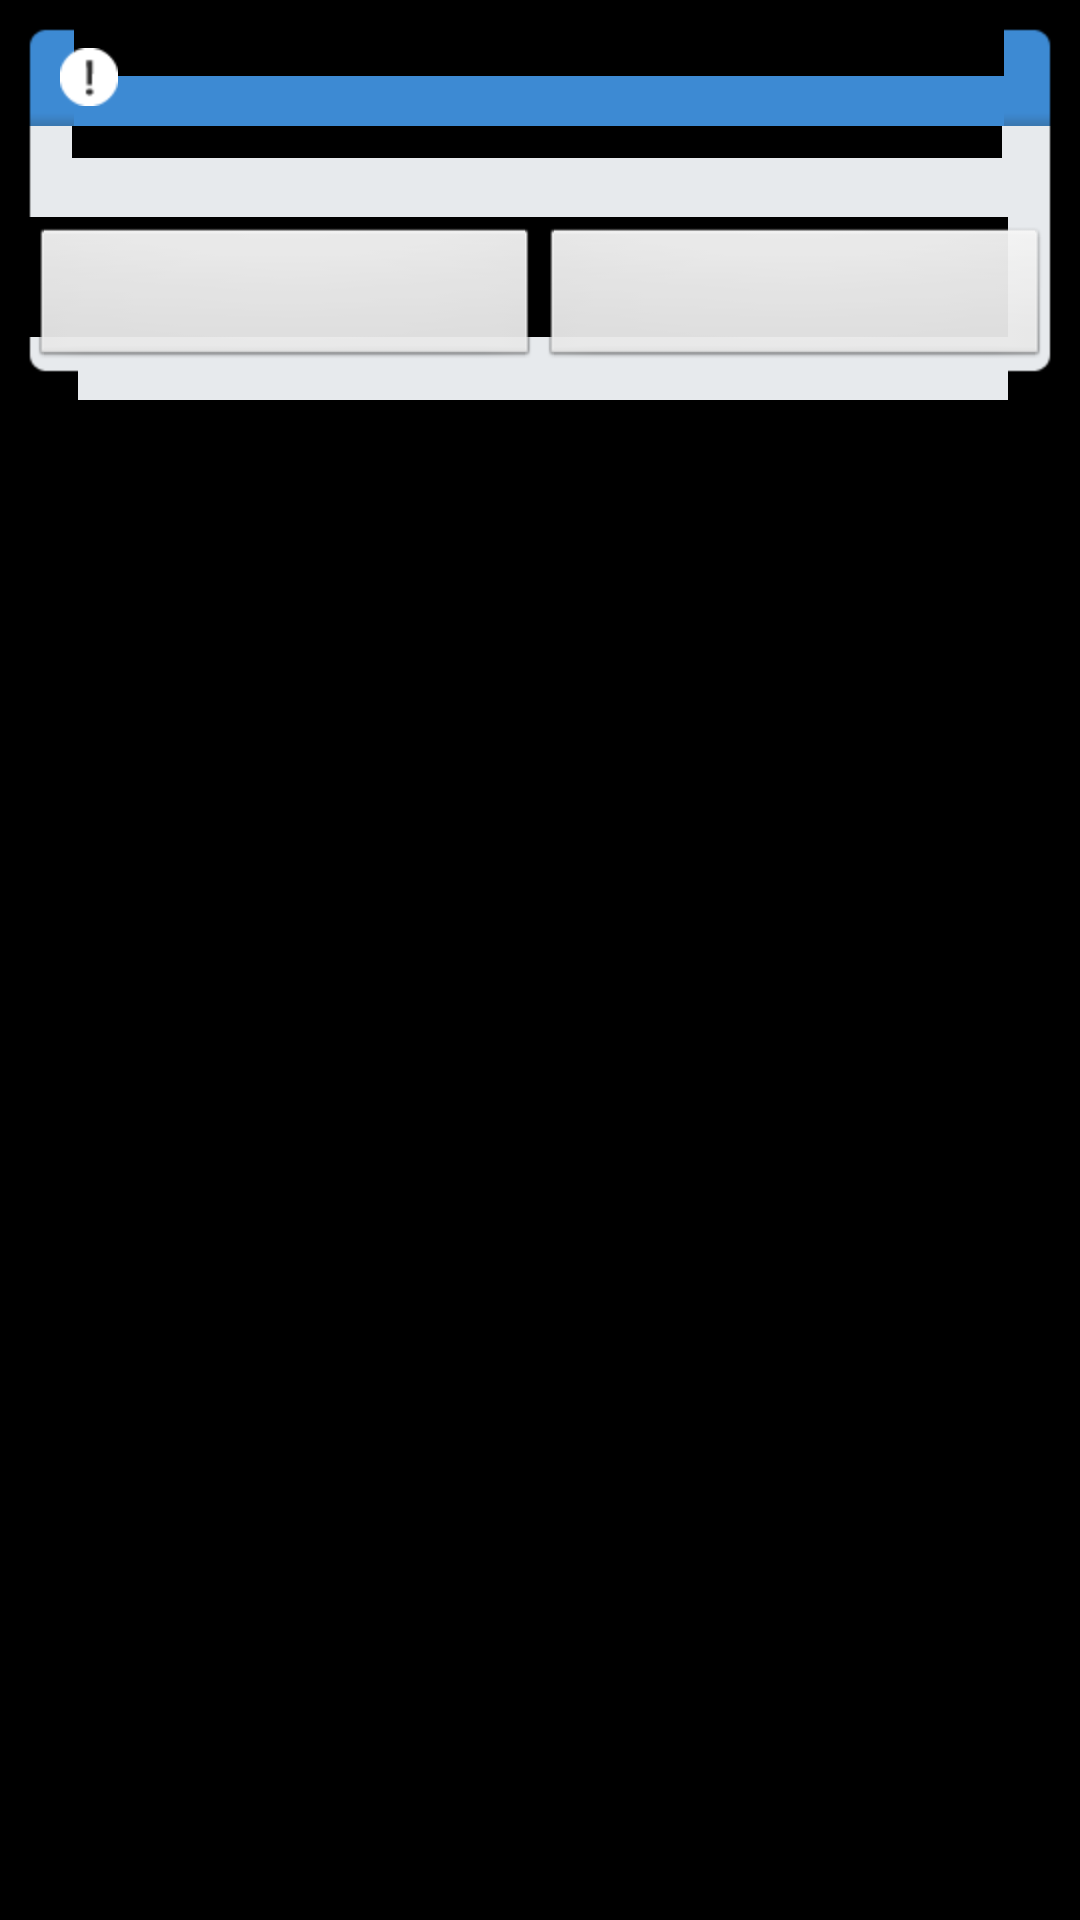

Write the Android layout XML for this screen, with the resource values it uses.
<!-- AndroidManifest.xml: application theme ThemeActivityTranslate -->
<!-- res/layout/dialog_custom.xml -->
<?xml version="1.0" encoding="utf-8"?>
<LinearLayout xmlns:android="http://schemas.android.com/apk/res/android"
    android:orientation="vertical"
    android:layout_width="fill_parent"
    android:layout_marginLeft="20dp"
    android:layout_marginRight="20dp"
    android:minWidth="260dip"
    android:layout_height="wrap_content">

 
    <LinearLayout 
        android:orientation="horizontal"
        android:background="@drawable/bg_top"
        android:layout_width="fill_parent"
        android:layout_height="wrap_content"
        >
 
        <TextView
            style="@style/DialogText.Title"
            android:id="@+id/title"
            android:paddingRight="10dip"
            android:paddingLeft="10dip"
            android:layout_width="wrap_content"
            android:layout_height="wrap_content"
            android:drawableLeft="@drawable/about_icon"
            android:textSize="@dimen/dimen20"
            android:textColor="@color/white"
            android:layout_gravity="center_vertical"
            />
 
    </LinearLayout>
 
    <LinearLayout 
        android:id="@+id/content"
        android:orientation="vertical"
        android:background="@drawable/bg_middle"
        android:layout_width="fill_parent"
        android:layout_height="wrap_content">
 
        <TextView
            style="@style/DialogText"
            android:id="@+id/message"
            android:padding="5dip"
            android:textSize="15sp"
            android:layout_width="fill_parent"
            android:layout_height="wrap_content"/>
 
    </LinearLayout>
 
    <LinearLayout 
        android:orientation="horizontal"
        android:background="@drawable/bg_bottom"

        android:layout_width="fill_parent"
        android:layout_height="wrap_content">
 
        <Button 
            android:id="@+id/positiveButton"
            android:layout_marginTop="3dip"
            android:layout_width="0dip"
            android:layout_weight="1"
            android:layout_height="wrap_content"
            android:textSize="@dimen/dimen15"
            android:singleLine="true"/>
 
        <Button 
            android:id="@+id/negativeButton"

            android:layout_marginTop="3dip"
            android:layout_width="0dip"
            android:layout_weight="1"
            android:textSize="@dimen/dimen15"
            android:layout_height="wrap_content"
            android:singleLine="true"/>

 
    </LinearLayout>
 
</LinearLayout>
<!-- resources referenced by this layout -->
<resources>
  <color name="white">#FFFFFF</color>
  <dimen name="dimen15">15dp</dimen>
  <dimen name="dimen20">20dp</dimen>
  <!-- drawable about_icon: png bitmap (drawable-hdpi, 539 bytes) -->
  <style name="DialogText">
          <item name="android:textColor">#FF000000</item>
          <item name="android:textSize">12sp</item>
      </style>
  <style name="DialogText.Title">
          <item name="android:textSize">16sp</item>
          <item name="android:textStyle">bold</item>
      </style>
  <style name="ThemeActivityTranslate" mce_bogus="1" parent="android:Theme">
          <item name="android:windowAnimationStyle">@style/AnimationActivityTranslate</item>
          
          <item name="android:windowTitleSize">50dp</item>
          
          <item name="android:textSize">10sp</item>
          <item name="android:windowTitleBackgroundStyle">@drawable/title_bg</item>
      </style>
  <style name="AnimationActivityTranslate" mce_bogus="1" parent="@android:style/Animation.Activity">
          <item name="android:activityOpenEnterAnimation">@anim/translate_in</item>
          <item name="android:activityOpenExitAnimation">@anim/alpha_out</item>
          <item name="android:activityCloseEnterAnimation">@anim/alpha_in</item>
          <item name="android:activityCloseExitAnimation">@anim/translate_out</item>
      </style>
</resources>
